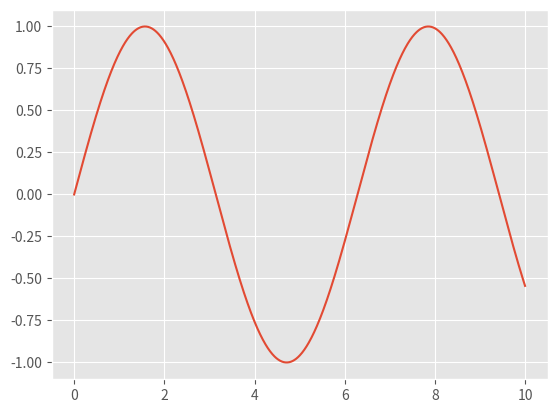

The script that saved this image:
import uuid
import os
import matplotlib.pyplot as plt

class Otter():
    def __init__(self, filename, meta):
        self.reportfile= open(filename,"w")
        self.reportfolder = filename+"_files"
        self.foldername = os.path.basename(filename)+"_files/"
        if not os.path.exists(self.reportfolder):
            os.makedirs(self.reportfolder)
        self.meta = meta
        self.write_preamble()
        
    def _write(self, text):
        self.reportfile.write(text)
        
    def write_preamble(self):
        html_str = """
        <!DOCTYPE html>
        <html lang="en">
        <head>
        <meta charset="utf-8">
        <meta http-equiv="X-UA-Compatible" content="IE=edge">
        <meta name="viewport" content="width=device-width, initial-scale=1">
        <!-- The above 3 meta tags *must* come first in the head; any other head content must come *after* these tags -->
        <meta name="description" content="">
        <meta name="author" content="">
        <link rel="icon" href="../../favicon.ico">
        """
        self._write(html_str)

        html_str="""
        <title>{0[title]}</title>

        <!-- Bootstrap core CSS -->
        <link rel="stylesheet" href="https://maxcdn.bootstrapcdn.com/bootstrap/3.3.6/css/bootstrap.min.css" integrity="sha384-1q8mTJOASx8j1Au+a5WDVnPi2lkFfwwEAa8hDDdjZlpLegxhjVME1fgjWPGmkzs7" crossorigin="anonymous">
        <link rel="stylesheet" href="https://maxcdn.bootstrapcdn.com/bootstrap/3.3.6/css/bootstrap-theme.min.css" integrity="sha384-fLW2N01lMqjakBkx3l/M9EahuwpSfeNvV63J5ezn3uZzapT0u7EYsXMjQV+0En5r" crossorigin="anonymous">
        
        </head>
        <body>
        <div class="container">
        """.format(self.meta)
        self._write(html_str)

    def write_footer(self):
        html_str="""
        </div> <!-- close the whole container -->
        </body>
        </html>
        
        """
        self._write(html_str)
        self.reportfile.close()


    def write_page_header(self):
        
        html_str = """
        <div class="row">

        <div class="page-header">
           <h1>{0[title]} <small>{0[subtitle]}</small></h1>
        <p><span class="glyphicon glyphicon-user" aria-hidden="true"></span> {0[author]}</p>
        </div>
        """.format(self.meta)
        self._write(html_str)

    def write_row(self, text):
        html_str= """
        <div class="row">
          {}
        </div>
        """.format(text)
        self._write(html_str)

    def write_image(self, url):
        html_str= """
        <div class="row">
          <img src="{}" style="max-width: 100%;" class="img-responsive"></img>
        </div>
        """.format(url)
        self._write(html_str)

    def write_plot(self, filename=None):
        if filename==None:
            filename = "{}.png".format(uuid.uuid4().hex)
        plt.savefig(self.reportfolder+"/"+filename, dpi=300)
        self.write_image(self.foldername+filename)


report = Otter('newtest.html', {"title":"Test Report", "author":"Daniel Williams", "subtitle":""})
report.write_page_header()
report.write_row("Hello world.")

import numpy as np
import matplotlib.pyplot as plt
plt.style.use('ggplot')

t = np.linspace(0,10, 1000)
x = np.sin(t)

plt.plot(t,x)

#plt.savefig('plot.png')
#report.write_image('plot.png')
report.write_plot()

report.write_footer()
